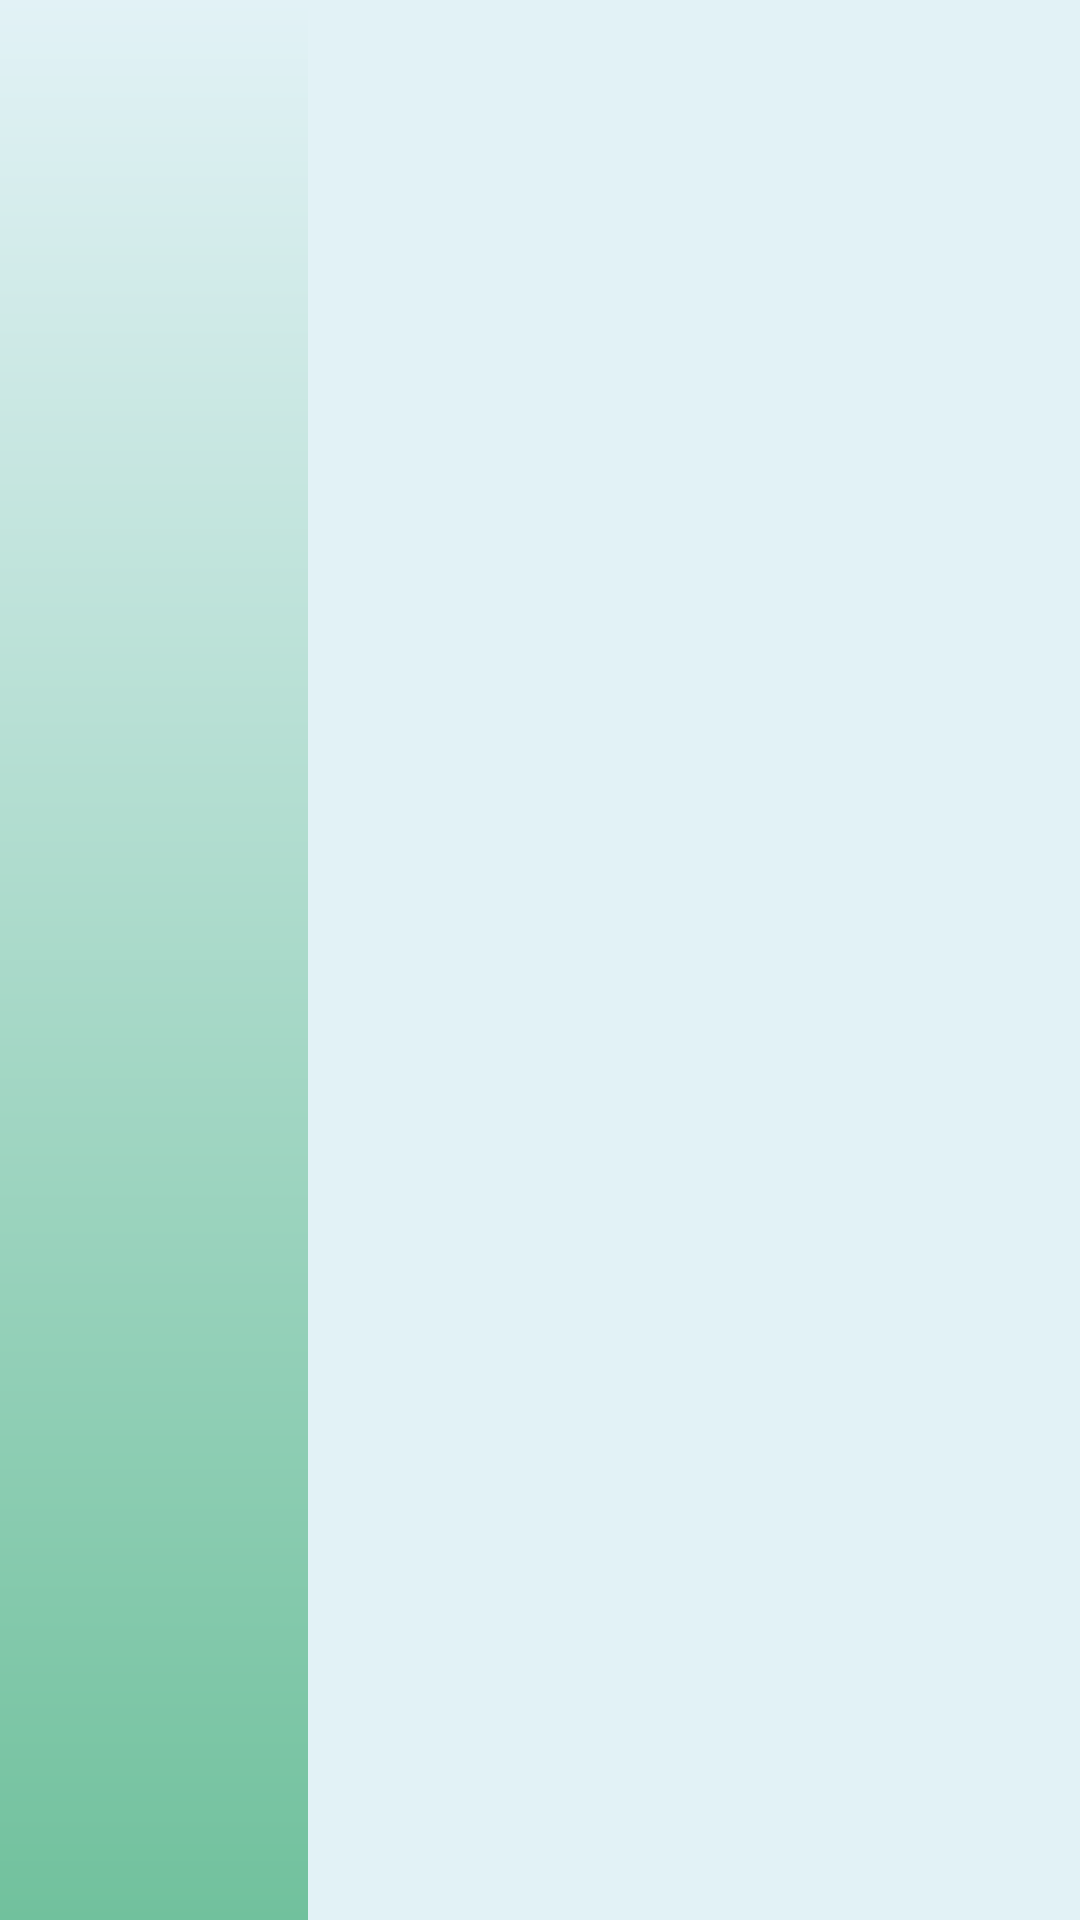

Here is an Android app screen rendered from its layout file. Give the layout XML and the strings, colors and styles it references.
<!-- AndroidManifest.xml: application theme Theme.MyApplication -->
<!-- res/layout/fragment_guide.xml -->
<?xml version="1.0" encoding="utf-8"?>
<FrameLayout xmlns:android="http://schemas.android.com/apk/res/android"
    xmlns:tools="http://schemas.android.com/tools"
    android:layout_width="match_parent"
    android:layout_height="match_parent"
    tools:context=".Fragment.GuideFragment">

    <LinearLayout
        android:layout_width="match_parent"
        android:layout_height="match_parent"
        android:orientation="horizontal">
        <androidx.recyclerview.widget.RecyclerView
            android:id="@+id/rv_guide_left"
            android:layout_width="0dp"
            android:layout_height="match_parent"
            android:layout_weight="1"/>
        <androidx.recyclerview.widget.RecyclerView
            android:id="@+id/rv_guide_right"
            android:background="@color/green_light"
            android:layout_width="0dp"
            android:layout_height="match_parent"
            android:layout_weight="2.5"/>
    </LinearLayout>

</FrameLayout>
<!-- resources referenced by this layout -->
<resources>
  <color name="green_light">#e2f2f6</color>
  <style name="Theme.MyApplication" parent="Theme.MaterialComponents.Light.NoActionBar">
          
          <item name="colorPrimary">@color/pink_o</item>
          <item name="colorAccent">@color/blue_bling</item>
          <item name="android:textColorPrimary">@color/green_heavy</item>
          <item name="android:windowBackground">@drawable/shape_login</item>
          <item name="colorPrimaryVariant">@color/pink_word</item>
          <item name="colorOnPrimary">@color/white</item>
          
          <item name="colorSecondary">@color/blue_bling</item>
          <item name="colorSecondaryVariant">@color/blue_light</item>
          <item name="colorOnSecondary">@color/black</item>
          
          <item name="android:statusBarColor">@color/pink_o</item>
          
      </style>
  <color name="pink_o">#f5e2e2</color>
  <color name="blue_bling">#bcd4e7</color>
  <color name="green_heavy">#71c19d</color>
  <!-- drawable shape_login (drawable) -->
  <?xml version="1.0" encoding="utf-8"?>
  <shape xmlns:android="http://schemas.android.com/apk/res/android"
      android:shape="rectangle">
      <gradient
          android:endColor="@color/green_light"
          android:startColor="@color/green_heavy"
          android:angle="90"/>
  </shape>
  <color name="pink_word">#ddada5</color>
  <color name="white">#FFFFFFFF</color>
  <color name="blue_light">#8ba3c7</color>
  <color name="black">#FF000000</color>
</resources>
